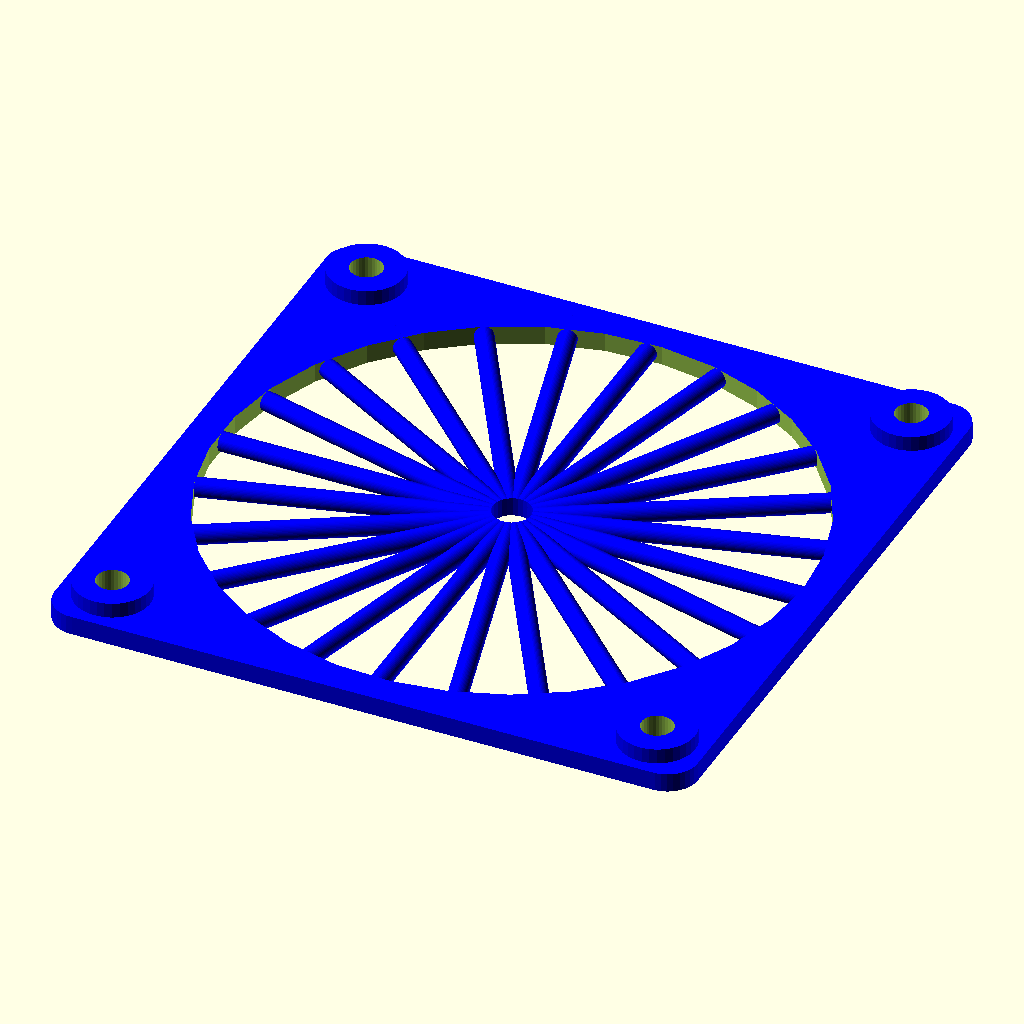
Cell 1: rendered with the file's own defaults.
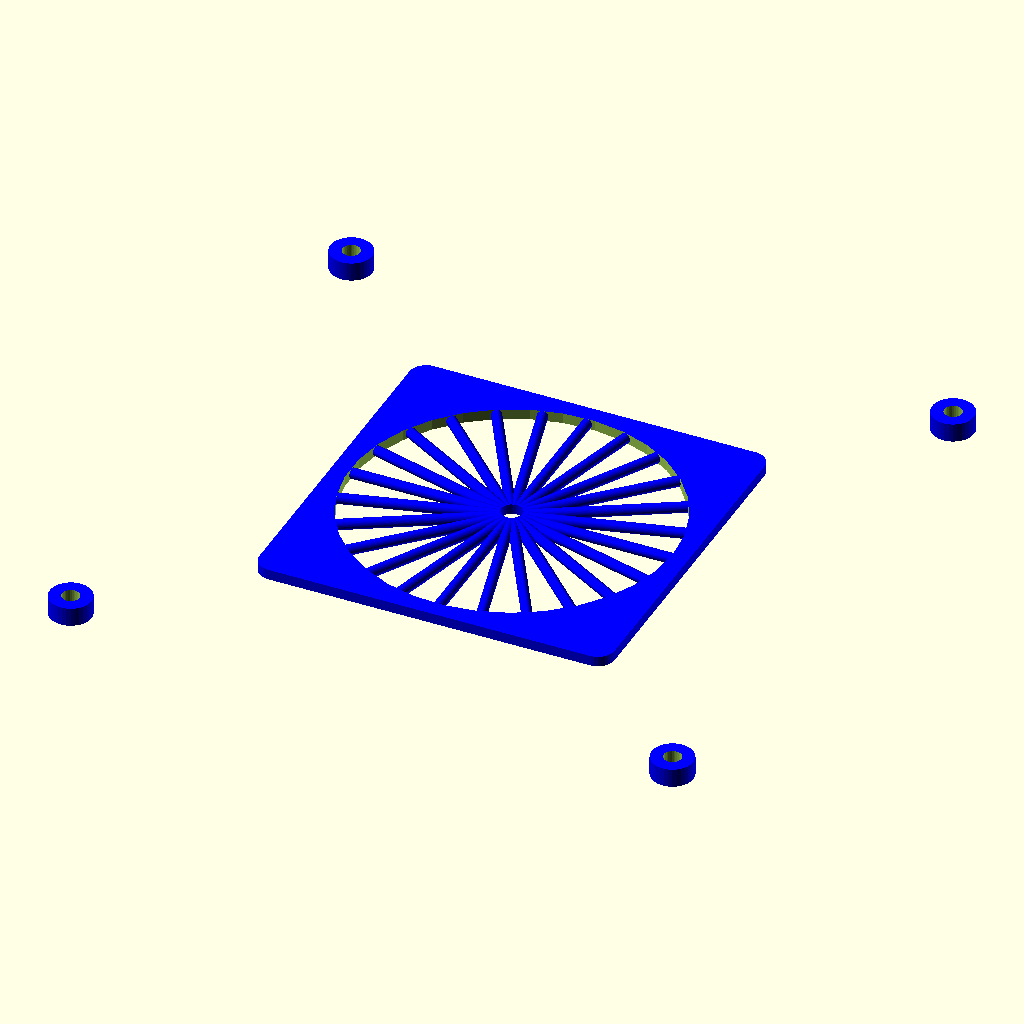
Cell 2 — a set to 144, the other parameters unchanged.
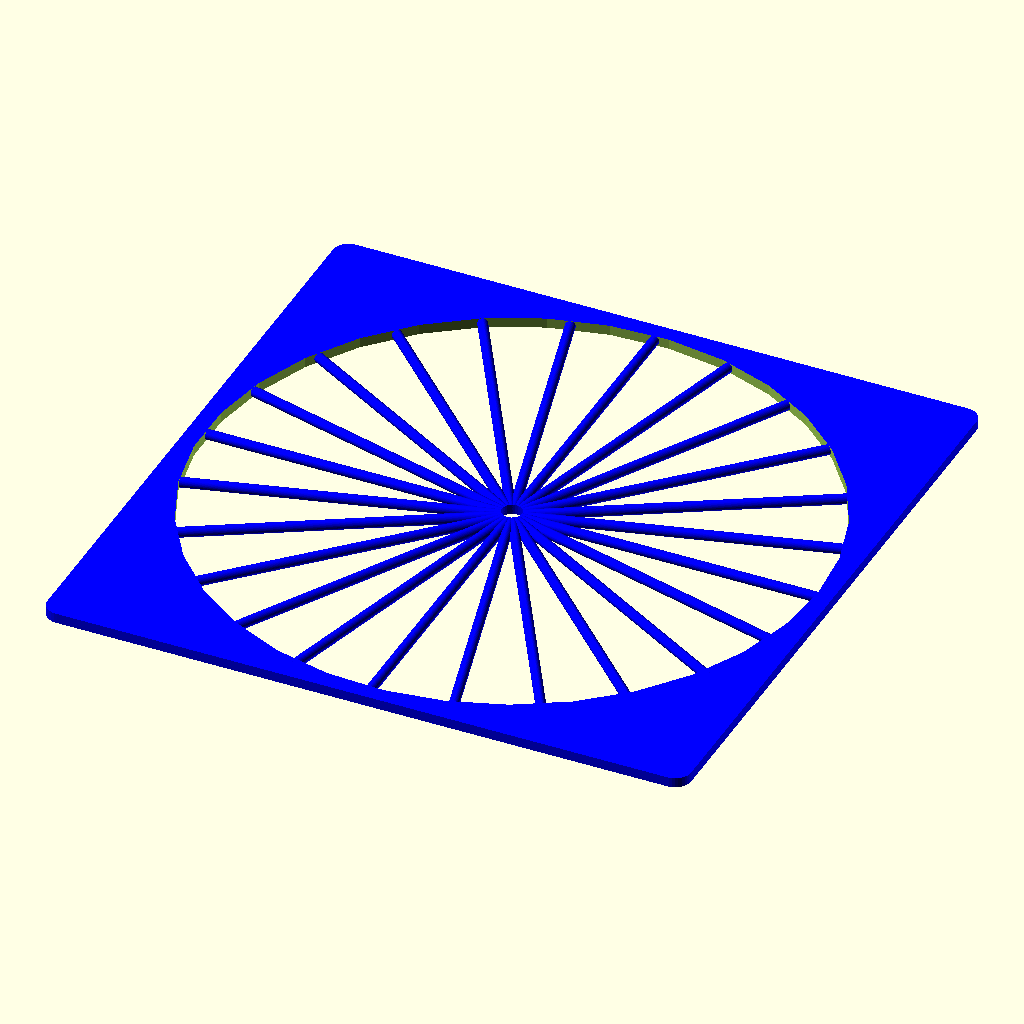
Cell 3: the same model with b = 154.
All cells are drawn from the same view direction (rotation 55°, 0°, 25°, orthographic, colour scheme Cornfield), but the view is re-fitted for each cell, so position and scale can differ between cells as well as the parameter.
The OpenSCAD source (inputs/thingiverse/files/thing-3566083/files/vibro-fan.scad):


a = 72; //расстояние между отверстиями крепления
b = 77; // диаметр выреза под лопасти

difference(){
color("blue")union(){
    hull(){

   translate([b/2,b/2,0])cylinder(d=8, h = 2.5, $fn = 33);
    translate([-b/2,b/2,0])cylinder(d=8, h = 2.5, $fn = 33); 
     translate([b/2,-b/2,0])cylinder(d=8, h = 2.5, $fn = 33);
     translate([-b/2,-b/2,0])cylinder(d=8, h = 2.5, $fn = 33);
    
    }
    
   translate([a/2,a/2,0])cylinder(d=10, h = 4.5, $fn = 33);
    translate([-a/2,a/2,0])cylinder(d=10, h = 4.5, $fn = 33); 
     translate([a/2,-a/2,0])cylinder(d=10, h = 4.5, $fn = 33);
     translate([-a/2,-a/2,0])cylinder(d=10, h = 4.5, $fn = 33);  
}      
  translate([a/2,a/2,-5])cylinder(d=4.2, h = 25, $fn = 33);
    translate([-a/2,a/2,-5])cylinder(d=4.2, h = 25, $fn = 33);
     translate([a/2,-a/2,-5])cylinder(d=4.2, h = 25, $fn = 33);
     translate([-a/2,-a/2,-5])cylinder(d=4.2, h = 25, $fn = 33);
     translate([0,0,-5])cylinder(d=b, h = 25, $fn = 33);
    
}

 color("blue")for (i = [1:24]){
rotate([90,0,15*i])translate([0,1.25,2.5])
cylinder(h =b/2+1, d =2.5, $fn =50,centr = true);}


/*translate([0,56,-5])cylinder(d1=109, d2 = 121, h = 80, $fn = 90);
hull(){
translate([0,2,12.5])cube([25,30,25],center = true);
translate([0,50,12.5])cube([108,1,25],center = true);
}
translate([0,-6,15])cube([15.5,10,33],center = true);


difference(){
union(){
hull(){
translate([0,0,2])cube([21,17,4],center = true);
translate([0,16,0])cylinder(d=9, h = 4, $fn = 90);}
translate([0,0,12.5])cube([21,17,25],center = true);
}
translate([0,0,17.5])cube([15.5,10.5,25],center = true);
translate([0,16,-15])cylinder(d=4.5, h = 33, $fn = 90);}
*/
Parameter table extracted from the source (name, type, default, range or options):
a: number, default 72
b: number, default 77
